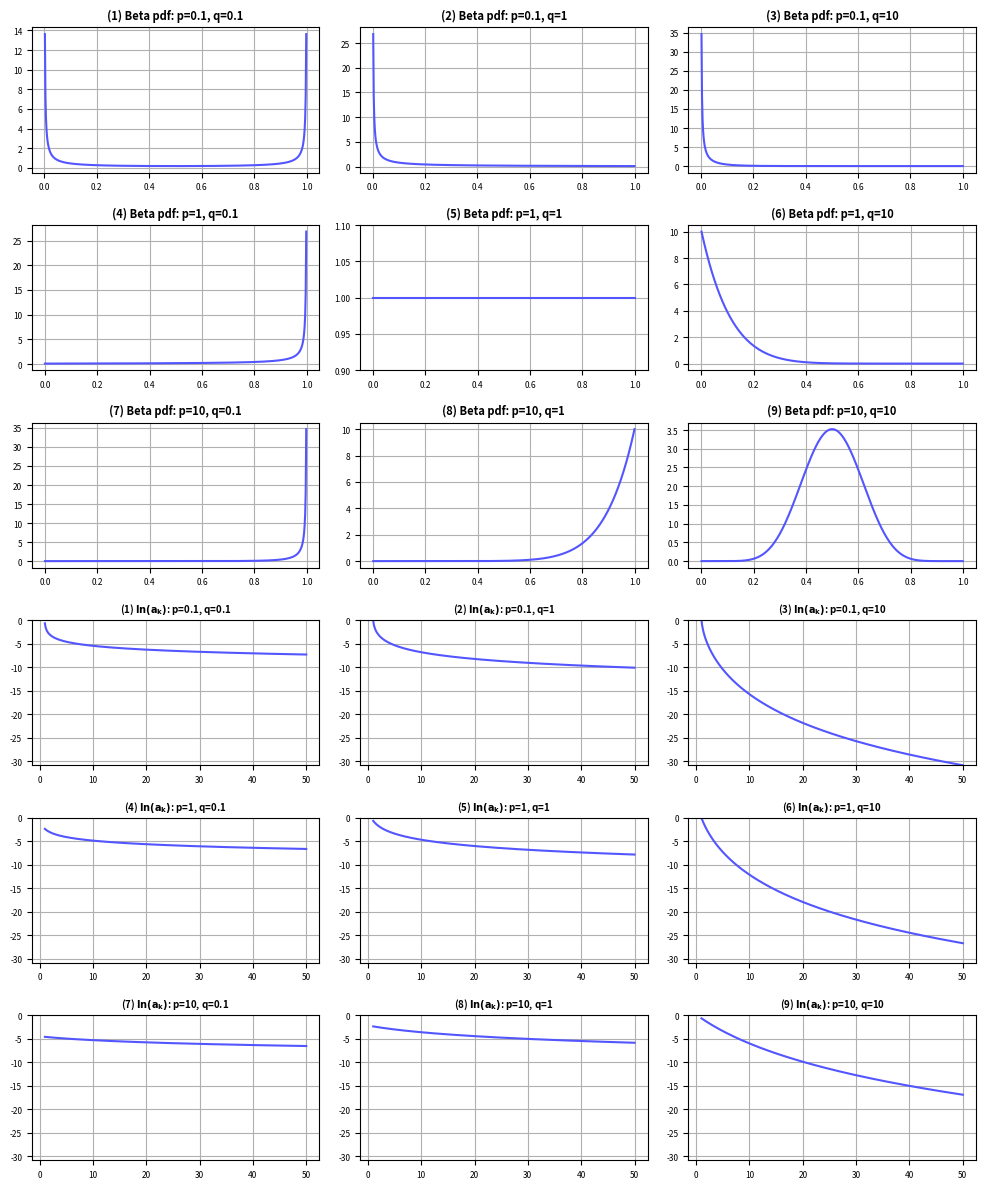

Python code for this plot:
import matplotlib.pyplot as plt
import numpy as np
from scipy.stats import beta
from scipy.special import gamma
import matplotlib.ticker as ticker

fig, axs = plt.subplots(6, 3, figsize=(10, 12))
axs = axs.ravel()

params = [
    (0.1, 0.1), (0.1, 1), (0.1, 10),
    (1, 0.1), (1, 1), (1, 10),
    (10, 0.1), (10, 1), (10, 10)
]

x = np.linspace(0, 1, 500)

# Plot delle PDF Beta
for i, (p, q) in enumerate(params):
    y = beta.pdf(x, p, q)
    axs[i].plot(x, y, color='#5356FF')
    axs[i].set_title(f"({i+1}) Beta pdf: p={p}, q={q}", fontsize=8, fontweight='bold')
    axs[i].tick_params(labelsize=6)
    axs[i].grid(True)
    
    # Disattiva notazione scientifica per asse y
    axs[i].ticklabel_format(style='plain', axis='y')
    
    # Nel caso p=1, q=1, f(x)=1 ovunque → forza ylim per evitare etichetta strana
    if p == 1 and q == 1:
        axs[i].set_ylim(0.9, 1.1)

# Funzione a_k(k)
def ak(k, p, q):
    numerator = q * gamma(p + q) * gamma(p - 1 + k)
    denominator = gamma(p) * gamma(p + q + k)
    return np.log(numerator / denominator)

k = np.linspace(1, 50, 500)

# Calcola tutte le serie a_k in anticipo
ak_values = []
for p, q in params:
    ak_values.append(ak(k, p, q))

# Trova il massimo valore globale tra tutte le serie
global_min = min(np.min(serie) for serie in ak_values)

# Plot dei coefficienti a_k con la stessa scala y
for i, ((p, q), y) in enumerate(zip(params, ak_values)):
    axs[i+9].plot(k, y, color='#5356FF')
    axs[i+9].set_title(f"({i+1}) " + r"$\mathbf{ln(a_k)}$: p=" + f"{p}"+r", q=" + f"{q}", fontsize=7, fontweight='bold')
    axs[i+9].tick_params(labelsize=6)
    axs[i+9].grid(True)
    axs[i+9].ticklabel_format(style='plain', axis='y')
    
    # Stessa scala y per tutti
    axs[i+9].set_ylim(global_min, 0)

plt.tight_layout()
plt.savefig("Beta_ln_ak.png", dpi=300, bbox_inches='tight')
plt.show()
